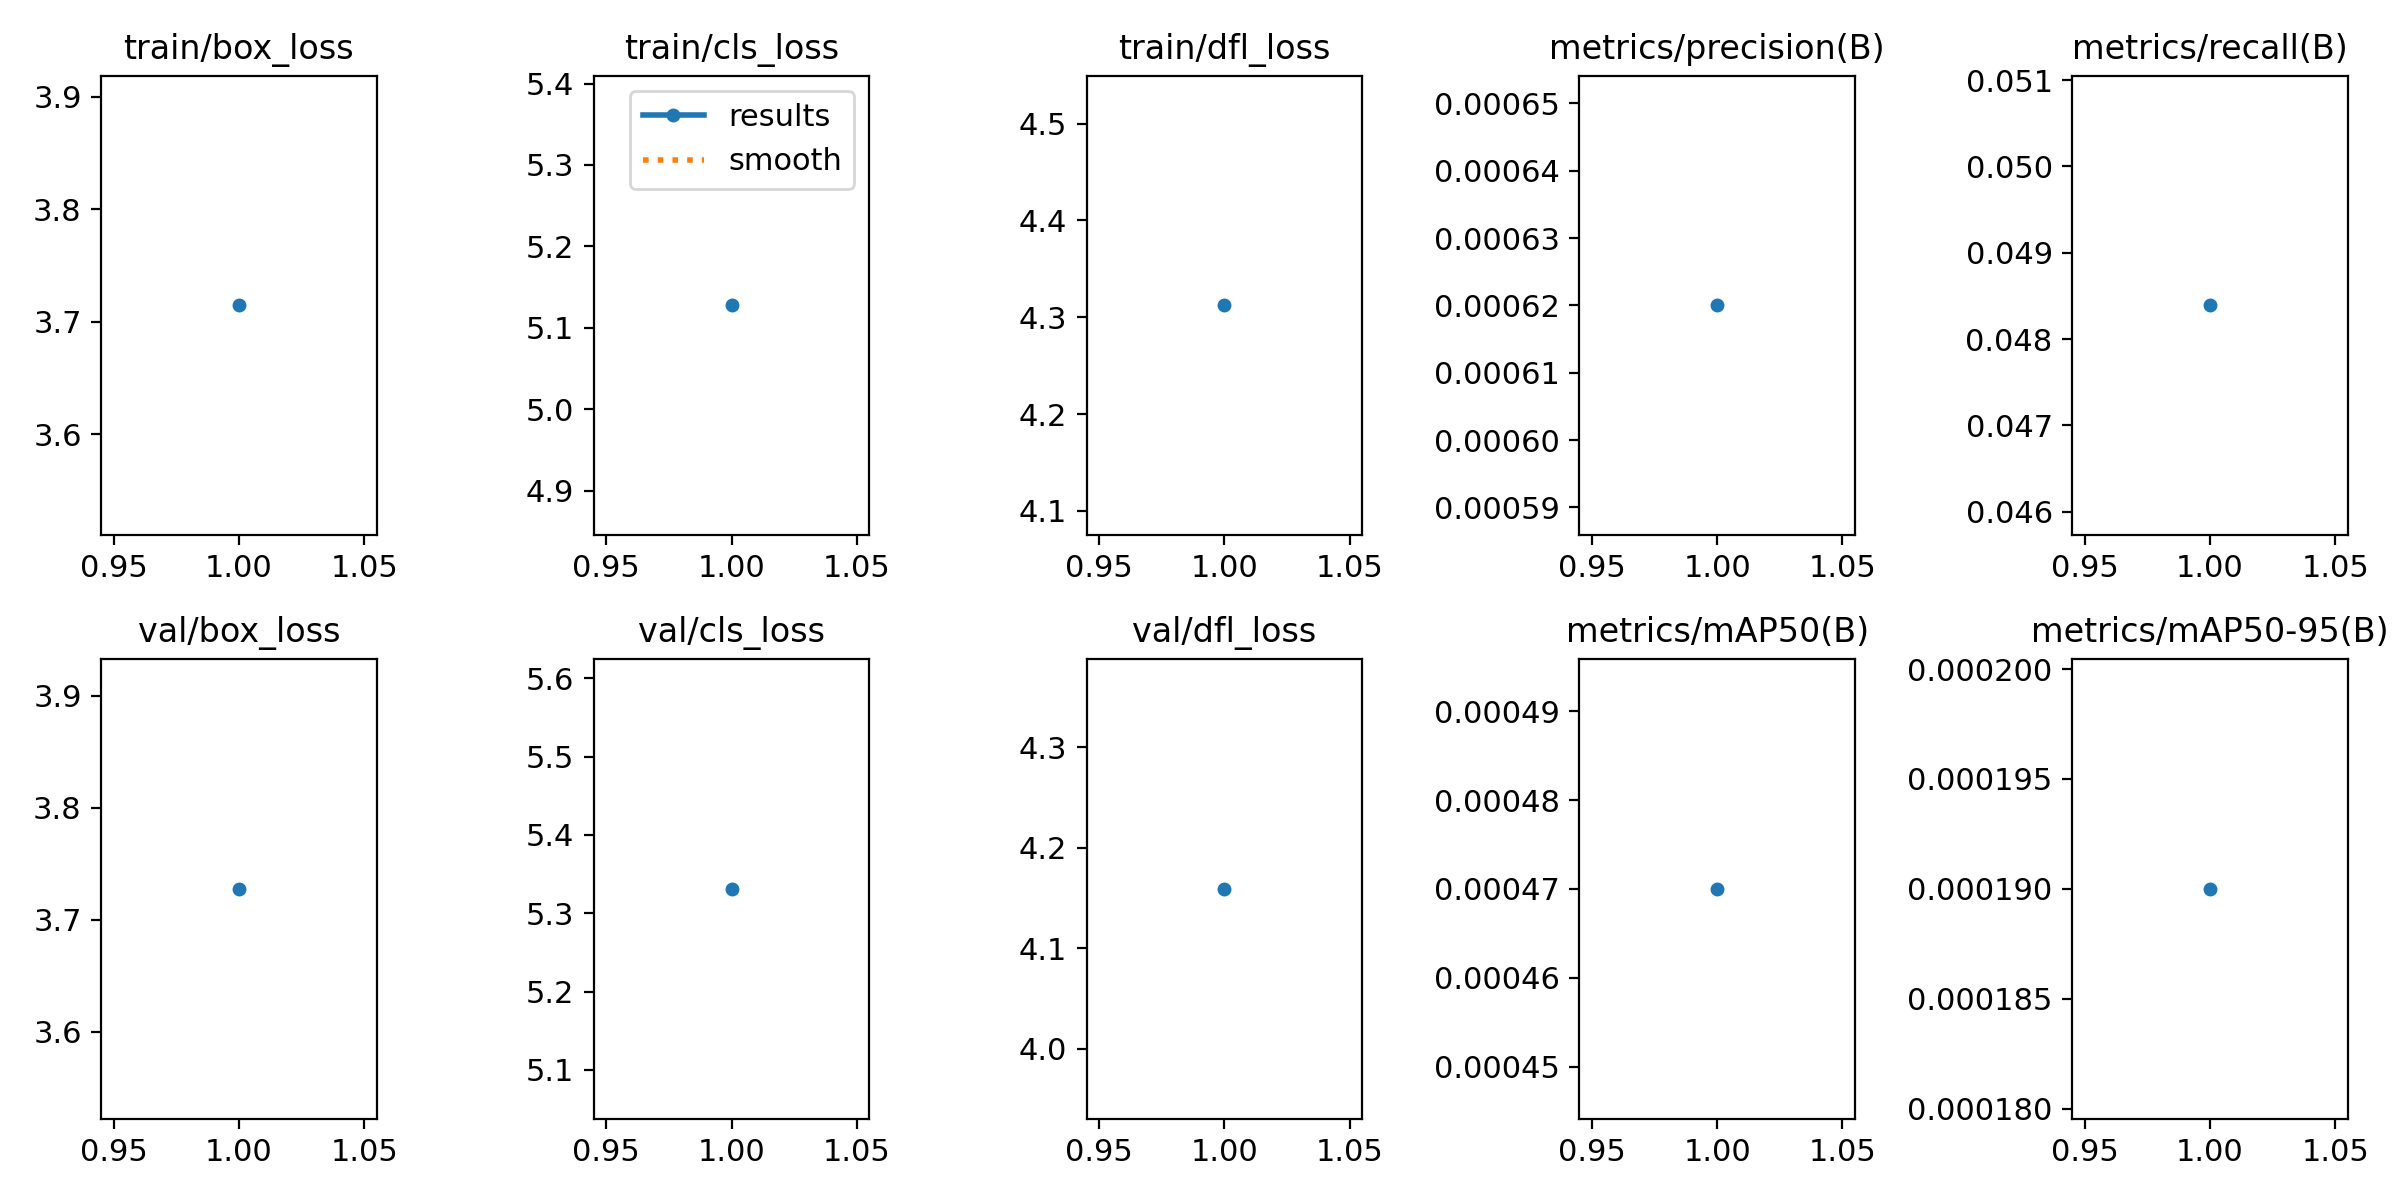

The table this chart was drawn from, first rows:
epoch, train/box_loss, train/cls_loss, train/dfl_loss, metrics/precision(B), metrics/recall(B), metrics/mAP50(B), metrics/mAP50-95(B), val/box_loss, val/cls_loss, val/dfl_loss, lr/pg0, lr/pg1, lr/pg2
1, 3.715, 5.128, 4.312, 0.00062, 0.04839, 0.00047, 0.00019, 3.728, 5.331, 4.159, 0.0001334, 0.0001334, 0.0001334
